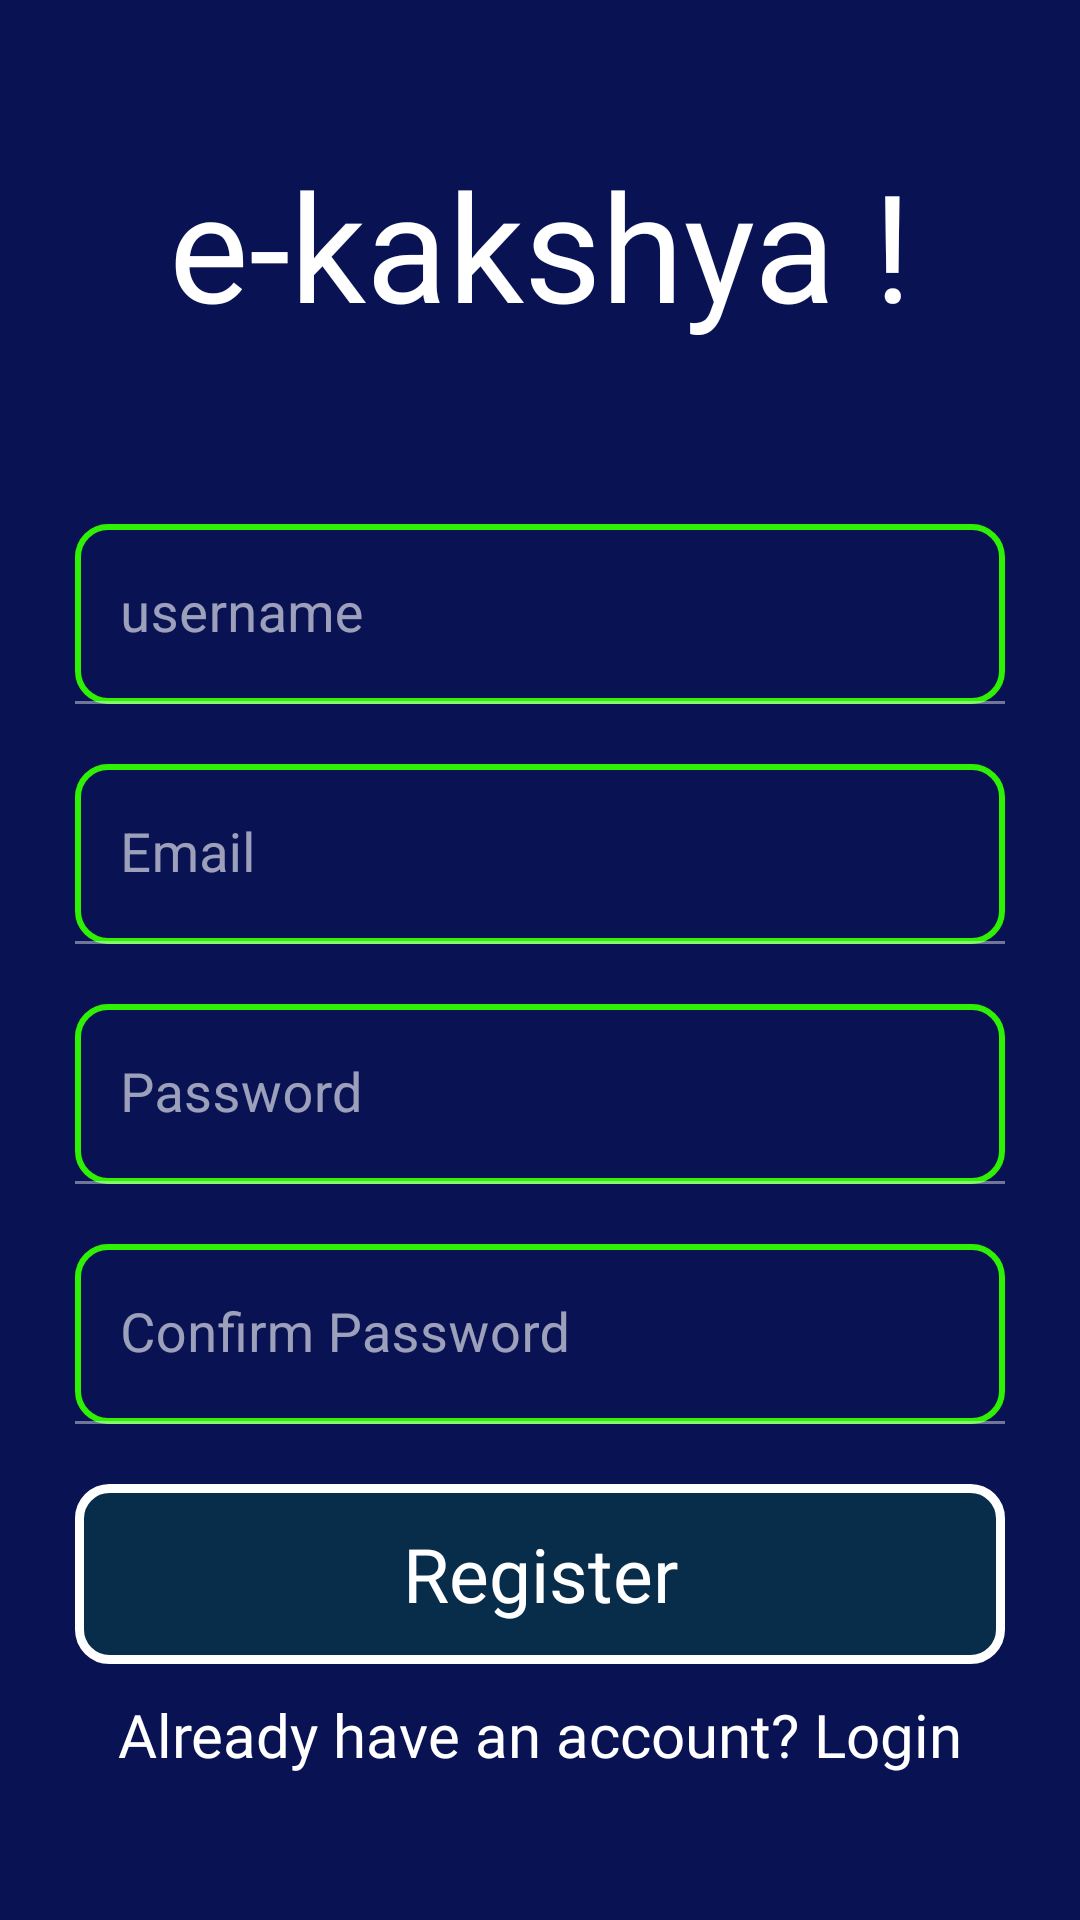

The Android layout XML behind this screen, and the referenced resources:
<!-- AndroidManifest.xml: application theme Theme.ELearn -->
<!-- res/layout/activity_student_register.xml -->
<?xml version="1.0" encoding="utf-8"?>
<ScrollView xmlns:android="http://schemas.android.com/apk/res/android"
    xmlns:app="http://schemas.android.com/apk/res-auto"
    xmlns:tools="http://schemas.android.com/tools"
    android:layout_width="match_parent"
    android:layout_height="match_parent"
    android:background="#091353">

    <LinearLayout
        android:layout_width="match_parent"
        android:layout_height="match_parent"
        android:orientation="vertical"
        tools:context=".ui.auth.student.StudentRegisterActivity"
        android:layout_margin="20dp"
        android:layout_gravity="center"
        >

        <TextView
            android:id="@+id/txtTeacherLogo"
            android:layout_width="match_parent"
            android:layout_height="wrap_content"
            android:layout_marginBottom="40dp"
            android:fontFamily="@font/salsa"
            android:gravity="center"
            android:text="e-kakshya !"
            android:textColor="@color/white"
            android:textSize="50sp" />

        <com.google.android.material.textfield.TextInputLayout
            android:layout_width="310dp"
            android:layout_height="60dp"
            android:layout_gravity="center"
            android:layout_marginTop="20dp"
            >
            <com.google.android.material.textfield.TextInputEditText
                android:id="@+id/etStudentSetUsername"
                android:layout_width="310dp"
                android:layout_height="60dp"
                android:hint="username"
                android:textColor="#ffff"
                android:textSize="18sp"
                android:paddingLeft="15dp"
                android:paddingTop="18dp"
                android:inputType="text"
                android:background="@drawable/custom_form_design"

                />

        </com.google.android.material.textfield.TextInputLayout>


        <com.google.android.material.textfield.TextInputLayout
            android:layout_width="310dp"
            android:layout_height="60dp"
            android:layout_gravity="center"
            android:layout_marginTop="20dp">
            <com.google.android.material.textfield.TextInputEditText
                android:id="@+id/etStudentSetEmail"
                android:layout_width="310dp"
                android:layout_height="60dp"
                android:hint="Email"
                android:textColor="#ffff"
                android:textSize="18sp"
                android:paddingLeft="15dp"
                android:paddingTop="18dp"
                android:inputType="text"
                android:background="@drawable/custom_form_design" />

        </com.google.android.material.textfield.TextInputLayout>




        <com.google.android.material.textfield.TextInputLayout
            android:layout_width="310dp"
            android:layout_height="60dp"
            android:layout_gravity="center"
            android:layout_marginTop="20dp"
            >
            <com.google.android.material.textfield.TextInputEditText
                android:id="@+id/etStudentSetPassword"
                android:layout_width="310dp"
                android:layout_height="60dp"
                android:hint="Password"
                android:textColor="#ffff"
                android:textSize="18sp"
                android:background="@drawable/custom_form_design"
                android:paddingLeft="15dp"
                android:paddingTop="18dp"
                android:inputType="textPassword"
                />

        </com.google.android.material.textfield.TextInputLayout>


        <com.google.android.material.textfield.TextInputLayout
            android:layout_width="310dp"
            android:layout_height="60dp"
            android:layout_gravity="center"
            android:layout_marginTop="20dp"
            >
            <com.google.android.material.textfield.TextInputEditText
                android:id="@+id/etStudentConfirmSetPassword"
                android:layout_width="310dp"
                android:layout_height="60dp"
                android:hint="Confirm Password"
                android:textColor="#ffff"
                android:textSize="18sp"
                android:background="@drawable/custom_form_design"
                android:paddingLeft="15dp"
                android:paddingTop="18dp"
                android:inputType="textPassword"
                />

        </com.google.android.material.textfield.TextInputLayout>


        <Button
            android:id="@+id/btnStudentRegister"
            android:layout_width="310dp"
            android:layout_height="60dp"
            android:layout_gravity="center"
            android:text="Register"
            android:textColor="#ffff"
            android:fontFamily="@font/salsa"
            android:textSize="25sp"
            android:gravity="center"
            android:textAllCaps="false"
            android:background="@drawable/custom_button"
            android:layout_marginTop="20dp"
            />



        <LinearLayout
            android:layout_width="wrap_content"
            android:layout_height="wrap_content"
            android:layout_gravity="center"
            android:orientation="horizontal">

            <TextView
                android:layout_width="wrap_content"
                android:layout_height="wrap_content"
                android:text="Already have an account?"
                android:layout_marginTop="10dp"
                android:fontFamily="@font/salsa"
                android:id="@+id/txtNoAccount"
                android:textColor="#ffff"
                android:textSize="20sp"
                />
            <TextView
                android:layout_width="match_parent"
                android:layout_height="wrap_content"
                android:text="Login"
                android:layout_marginTop="10dp"
                android:layout_marginLeft="5dp"
                android:id="@+id/txtStudentLogin"
                android:fontFamily="@font/salsa"
                android:clickable="true"
                android:textColor="#ffff"
                android:textSize="20sp"
                />


        </LinearLayout>


    </LinearLayout>

</ScrollView>
<!-- resources referenced by this layout -->
<resources>
  <!-- drawable custom_button (drawable) -->
  <?xml version="1.0" encoding="utf-8"?>
  <shape xmlns:android="http://schemas.android.com/apk/res/android" android:shape="rectangle">
      <stroke android:color="#ffff" android:width="3dp"/>
      <solid android:color="#1C00ff00"/>
      <corners android:radius="10dp"/>
  </shape>
  <!-- drawable custom_form_design (drawable) -->
  <?xml version="1.0" encoding="utf-8"?>
  <shape xmlns:android="http://schemas.android.com/apk/res/android" android:shape="rectangle">
  
      <corners android:radius="10dp"/>
      <stroke android:color="#2FF103" android:width="2dp"/>
  
  </shape>
  <style name="Theme.ELearn" parent="Theme.MaterialComponents.NoActionBar">
          
          <item name="colorPrimary">@color/purple_500</item>
          <item name="colorPrimaryVariant">@color/purple_700</item>
          <item name="colorOnPrimary">@color/white</item>
          
          <item name="colorSecondary">@color/teal_200</item>
          <item name="colorSecondaryVariant">@color/teal_700</item>
          <item name="colorOnSecondary">@color/black</item>
          
          <item name="android:statusBarColor" tools:targetApi="l">?attr/colorPrimaryVariant</item>
          
      </style>
  <!-- not gathered from this repository: default colours our renderer supplied (Android Studio template values) -->
  <color name="purple_500">#FF6200EE</color>
  <color name="purple_700">#FF3700B3</color>
  <color name="teal_200">#FF03DAC5</color>
  <color name="teal_700">#FF018786</color>
  <color name="black">#FF000000</color>
  <color name="white">#FFFFFFFF</color>
</resources>
